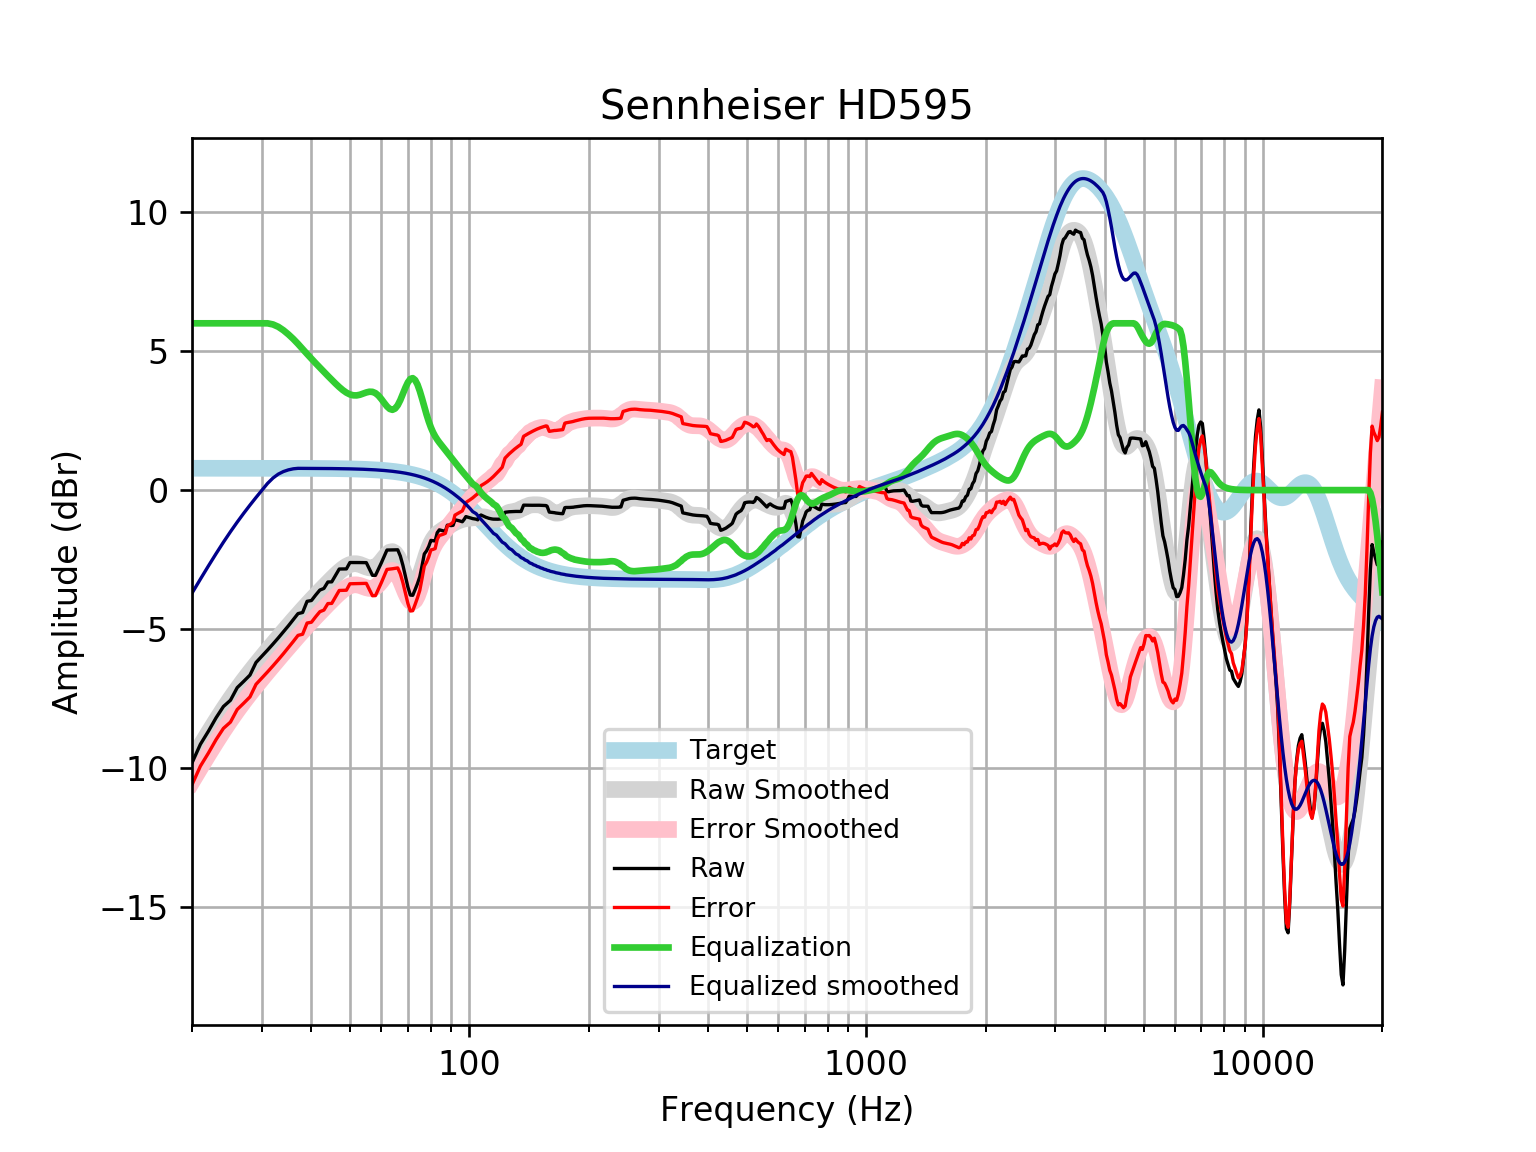

Values plotted in this chart, from the file beside it:
frequency, raw, error, smoothed, error_smoothed, equalization, equalized_raw, equalized_smoothed, target
20, -9.814, -10.6, -9.707, -10.49, 6, -3.814, -3.707, 0.7859
21, -9.142, -9.928, -9.201, -9.987, 6.0, -3.142, -3.201, 0.7859
22, -8.672, -9.458, -8.727, -9.513, 6.0, -2.672, -2.727, 0.7858
23, -8.189, -8.975, -8.285, -9.071, 6.0, -2.189, -2.285, 0.7858
24, -7.785, -8.57, -7.874, -8.66, 6, -1.785, -1.874, 0.7858
25, -7.559, -8.345, -7.497, -8.283, 6, -1.559, -1.497, 0.7857
26, -7.106, -7.891, -7.151, -7.937, 6, -1.106, -1.151, 0.7857
27, -6.879, -7.665, -6.833, -7.619, 6.0, -0.879, -0.8331, 0.7856
28, -6.653, -7.438, -6.539, -7.324, 6.0, -0.6527, -0.539, 0.7855
29, -6.2, -6.985, -6.264, -7.05, 6, -0.1996, -0.2643, 0.7854
30, -5.976, -6.762, -6.005, -6.791, 6, 0.02355, -0.005355, 0.7852
31, -5.755, -6.54, -5.759, -6.544, 6, 0.2447, 0.2407, 0.785
32, -5.536, -6.32, -5.524, -6.309, 5.959, 0.4234, 0.4349, 0.7848
33, -5.317, -6.101, -5.298, -6.083, 5.874, 0.5574, 0.5757, 0.7846
34, -5.098, -5.882, -5.081, -5.865, 5.749, 0.6512, 0.6682, 0.7843
35, -4.879, -5.663, -4.872, -5.656, 5.6, 0.7208, 0.7285, 0.7839
36, -4.661, -5.444, -4.67, -5.454, 5.437, 0.7757, 0.7663, 0.7835
37, -4.442, -5.225, -4.477, -5.26, 5.26, 0.8177, 0.783, 0.783
38, -4.402, -5.185, -4.291, -5.074, 5.074, 0.6715, 0.7824, 0.7824
39, -4, -4.782, -4.114, -4.896, 4.896, 0.896, 0.7818, 0.7818
40, -3.972, -4.753, -3.945, -4.726, 4.726, 0.754, 0.781, 0.781
41, -3.774, -4.554, -3.783, -4.563, 4.563, 0.7891, 0.7801, 0.7801
42, -3.595, -4.374, -3.627, -4.406, 4.406, 0.8114, 0.7791, 0.7791
43, -3.538, -4.316, -3.477, -4.255, 4.255, 0.7174, 0.778, 0.7779
44, -3.305, -4.081, -3.332, -4.109, 4.109, 0.8038, 0.7766, 0.7766
45, -3.3, -4.076, -3.192, -3.967, 3.967, 0.6667, 0.7752, 0.7751
46, -3.069, -3.843, -3.059, -3.832, 3.832, 0.763, 0.7735, 0.7734
47, -2.838, -3.61, -2.935, -3.707, 3.707, 0.8683, 0.7715, 0.7715
48, -2.836, -3.606, -2.827, -3.596, 3.596, 0.7598, 0.7694, 0.7694
49, -2.834, -3.601, -2.739, -3.506, 3.506, 0.6715, 0.767, 0.767
50, -2.605, -3.369, -2.678, -3.442, 3.442, 0.837, 0.7643, 0.7642
51, -2.605, -3.366, -2.648, -3.409, 3.409, 0.8042, 0.7612, 0.7612
52, -2.605, -3.363, -2.649, -3.407, 3.407, 0.8015, 0.7579, 0.7578
53, -2.607, -3.361, -2.677, -3.431, 3.431, 0.8244, 0.7541, 0.7541
54, -2.608, -3.358, -2.721, -3.471, 3.471, 0.8632, 0.7499, 0.7499
55, -2.609, -3.355, -2.768, -3.513, 3.513, 0.9038, 0.7453, 0.7453
56, -2.838, -3.578, -2.799, -3.539, 3.539, 0.7015, 0.7402, 0.7401
57, -3.066, -3.8, -2.8, -3.535, 3.535, 0.4686, 0.7345, 0.7345
58, -3.066, -3.794, -2.76, -3.489, 3.489, 0.4226, 0.7283, 0.7283
59, -2.838, -3.56, -2.678, -3.4, 3.4, 0.5615, 0.7215, 0.7215
60, -2.618, -3.332, -2.563, -3.277, 3.277, 0.6595, 0.714, 0.714
61, -2.384, -3.09, -2.433, -3.139, 3.139, 0.7553, 0.7058, 0.7058
62, -2.156, -2.853, -2.314, -3.011, 3.011, 0.855, 0.6969, 0.6969
63, -2.154, -2.842, -2.232, -2.919, 2.919, 0.7649, 0.6871, 0.6871
64, -2.152, -2.829, -2.212, -2.889, 2.889, 0.7365, 0.6765, 0.6765
65, -2.149, -2.814, -2.268, -2.933, 2.933, 0.7838, 0.665, 0.665
66, -2.147, -2.8, -2.402, -3.054, 3.054, 0.9072, 0.6525, 0.6525
67, -2.375, -3.014, -2.6, -3.239, 3.239, 0.8643, 0.639, 0.639
68, -2.703, -3.328, -2.837, -3.461, 3.461, 0.7581, 0.6244, 0.6244
69, -3.094, -3.703, -3.078, -3.686, 3.686, 0.592, 0.6087, 0.6087
70, -3.483, -4.075, -3.284, -3.876, 3.876, 0.3925, 0.5918, 0.5918
71, -3.776, -4.349, -3.424, -3.997, 3.997, 0.2216, 0.5736, 0.5736
72, -3.784, -4.338, -3.474, -4.028, 4.028, 0.244, 0.5541, 0.5541
73, -3.578, -4.112, -3.426, -3.959, 3.959, 0.3811, 0.5333, 0.5333
74, -3.364, -3.875, -3.288, -3.799, 3.799, 0.4353, 0.511, 0.511
75, -3.12, -3.607, -3.08, -3.568, 3.568, 0.4481, 0.4873, 0.4873
76, -2.718, -3.18, -2.83, -3.292, 3.292, 0.5743, 0.462, 0.4621
77, -2.295, -2.731, -2.566, -3.001, 3.001, 0.7059, 0.4352, 0.4353
78, -2.187, -2.594, -2.315, -2.721, 2.721, 0.5343, 0.4068, 0.4068
79, -2.027, -2.404, -2.093, -2.47, 2.47, 0.4428, 0.3767, 0.3768
... 553 more rows
